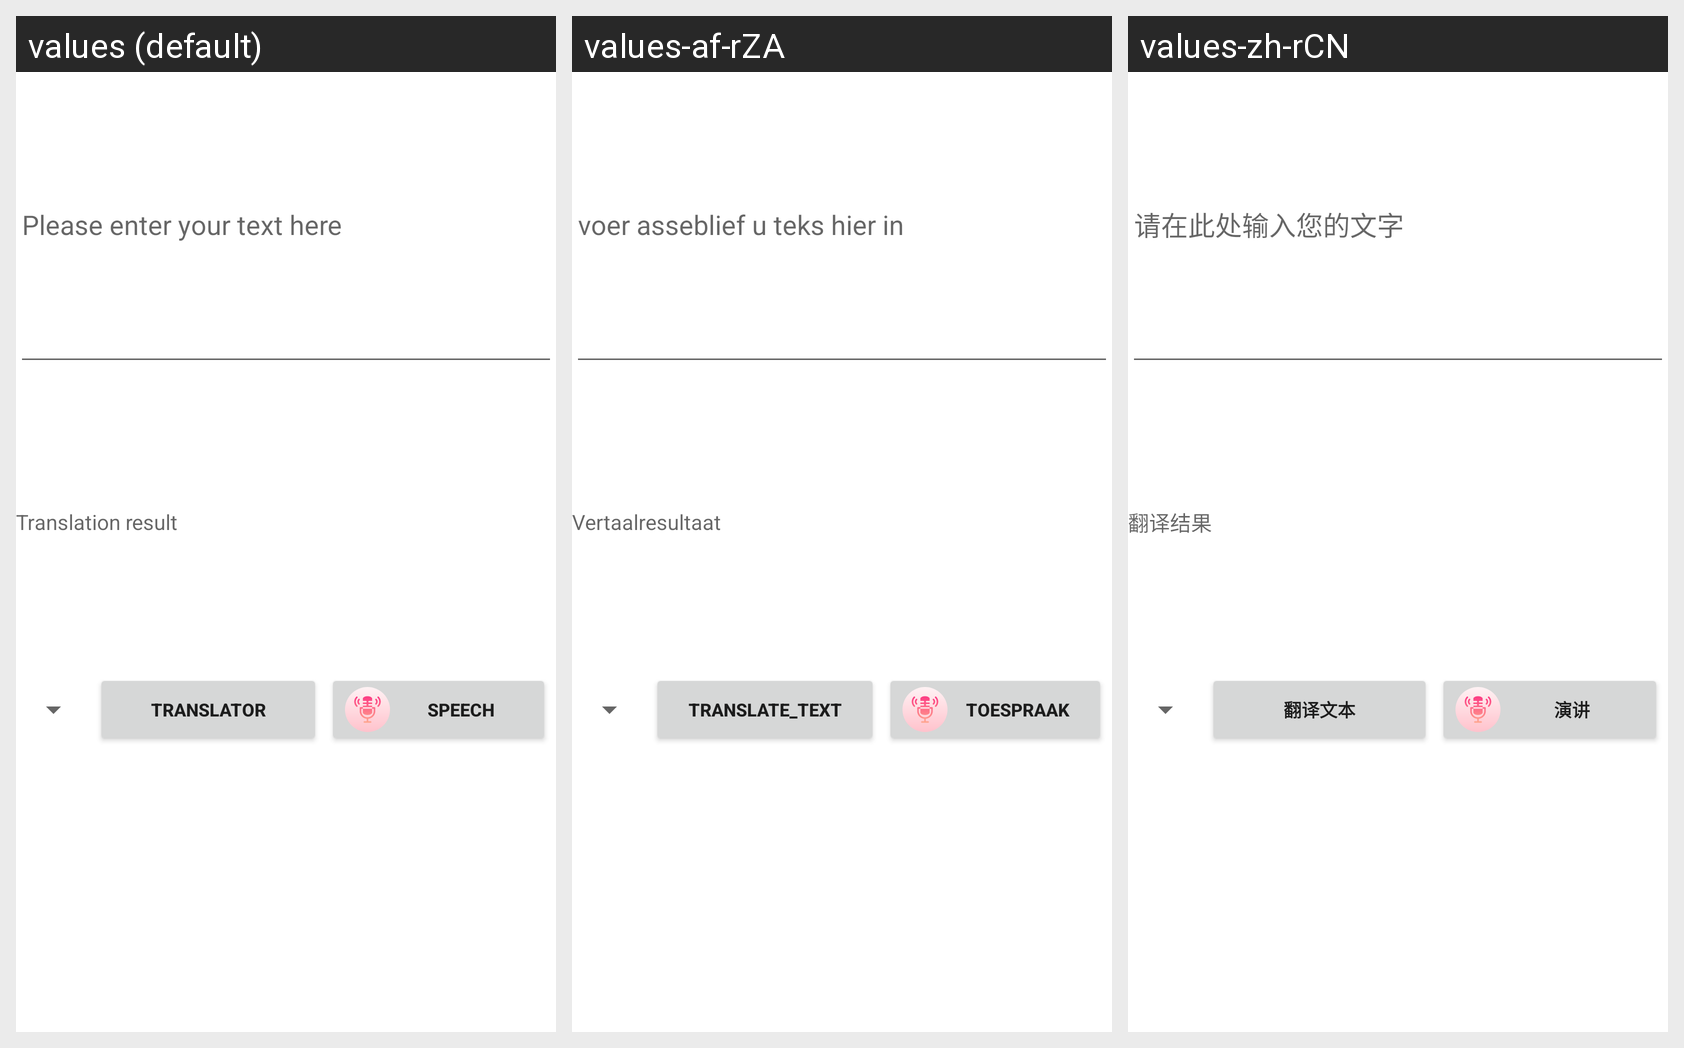

Locale-by-locale string values for the Android screen shown in this grid:
Android screen res/layout/translation_fragment.xml rendered under 3 locales, left to right: values (default), values-af-rZA, values-zh-rCN. Device: Nexus 5 (rendered at 1080×1920; each locale shown at half size, 540×960, under a caption strip naming it); theme Theme.Project.
Other locales in the repository, not shown: values-de-rDE, values-es-rAR, values-es-rMX, values-fr-rFR, values-hi-rIN, values-pt-rBR.
Strings drawn on this screen, with the default value and each locale's value (text and hints the layout hard-codes, and strings that could not be matched under every locale, appear in the picture but are not listed):

please_enter_your_text_here
  values: Please enter your text here
  values-af-rZA: voer asseblief u teks hier in
  values-zh-rCN: 请在此处输入您的文字

translation_result
  values: Translation result
  values-af-rZA: Vertaalresultaat
  values-zh-rCN: 翻译结果

translate_text
  values: Translator
  values-af-rZA: translate_text
  values-zh-rCN: 翻译文本

speech
  values: Speech
  values-af-rZA: Toespraak
  values-zh-rCN: 演讲
